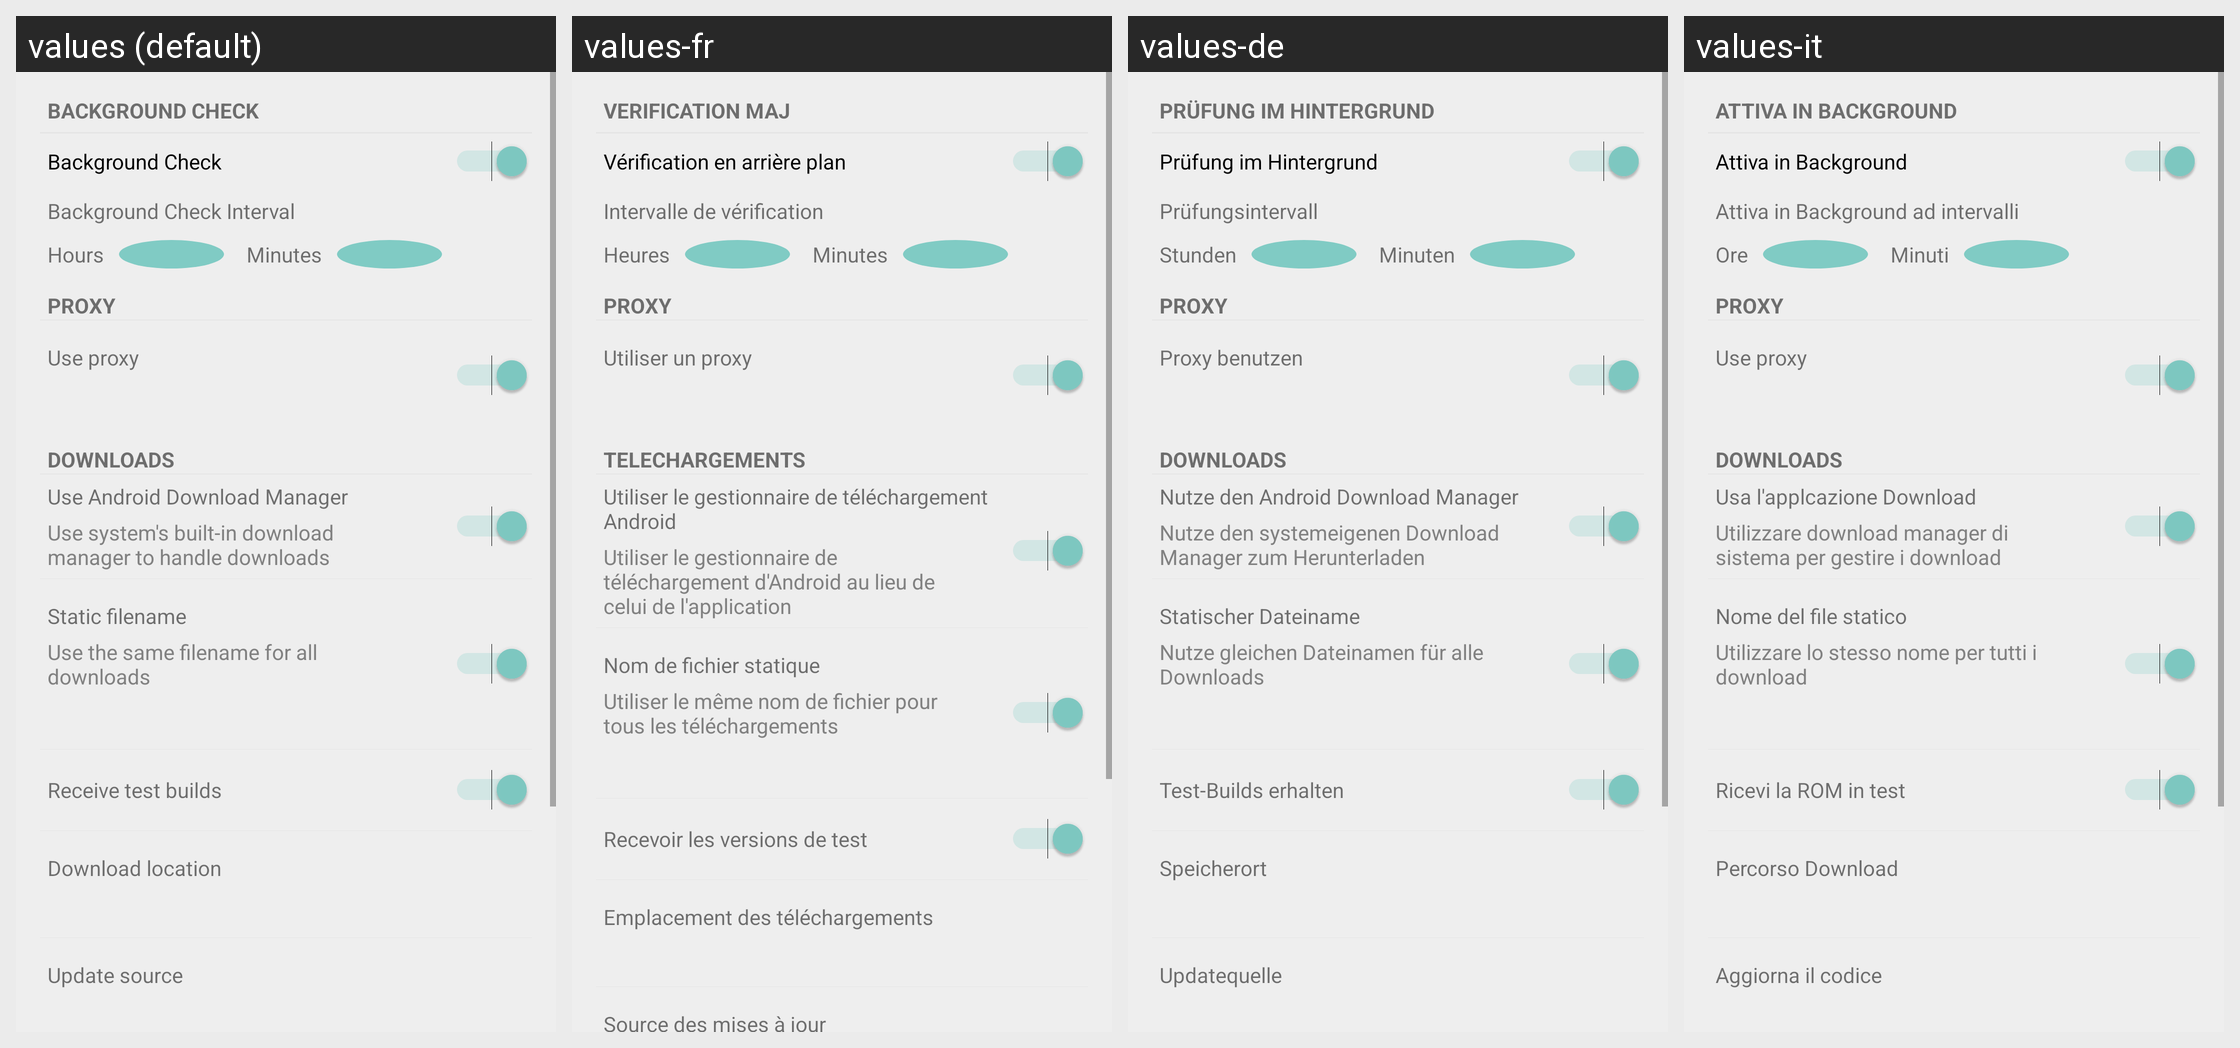

For this localized Android screen grid, give each drawn string resource with its value in every locale shown.
Android screen res/layout/settings_activity.xml rendered under 4 locales, left to right: values (default), values-fr, values-de, values-it. Device: Nexus 5 (rendered at 1080×1920; each locale shown at half size, 540×960, under a caption strip naming it); theme AppTheme.
Strings drawn on this screen, with the default value and each locale's value (text and hints the layout hard-codes, and strings that could not be matched under every locale, appear in the picture but are not listed):

settings_category_backgroundCheck
  values: BACKGROUND CHECK
  values-fr: VERIFICATION MAJ
  values-de: PRÜFUNG IM HINTERGRUND
  values-it: ATTIVA IN BACKGROUND

settings_switch_backgroundCheck
  values: Background Check
  values-fr: Vérification en arrière plan
  values-de: Prüfung im Hintergrund
  values-it: Attiva in Background

settings_textView_backgroundCheckInterval
  values: Background Check Interval
  values-fr: Intervalle de vérification
  values-de: Prüfungsintervall
  values-it: Attiva in Background ad intervalli

hours
  values: Hours
  values-fr: Heures
  values-de: Stunden
  values-it: Ore

minutes
  values: Minutes
  values-fr: Minutes
  values-de: Minuten
  values-it: Minuti

settings_category_proxy
  values: PROXY
  values-fr: PROXY
  values-de: PROXY
  values-it: PROXY

settings_btn_useProxy
  values: Use proxy
  values-fr: Utiliser un proxy
  values-de: Proxy benutzen
  values-it: Use proxy

settings_category_downloads
  values: DOWNLOADS
  values-fr: TELECHARGEMENTS
  values-de: DOWNLOADS
  values-it: DOWNLOADS

settings_switch_useAndroidDM
  values: Use Android Download Manager
  values-fr: Utiliser le gestionnaire de téléchargement Android
  values-de: Nutze den Android Download Manager
  values-it: Usa l'applcazione Download

settings_info_useAndroidDM
  values: Use system's built-in download manager to handle downloads
  values-fr: Utiliser le gestionnaire de téléchargement d'Android au lieu de celui de l'application
  values-de: Nutze den systemeigenen Download Manager zum Herunterladen
  values-it: Utilizzare download manager di sistema per gestire i download

settings_btn_staticFilename
  values: Static filename
  values-fr: Nom de fichier statique
  values-de: Statischer Dateiname
  values-it: Nome del file statico

settings_info_useStaticFilename
  values: Use the same filename for all downloads
  values-fr: Utiliser le même nom de fichier pour tous les téléchargements
  values-de: Nutze gleichen Dateinamen für alle Downloads
  values-it: Utilizzare lo stesso nome per tutti i download

settings_btn_receiveBeta
  values: Receive test builds
  values-fr: Recevoir les versions de test
  values-de: Test-Builds erhalten
  values-it: Ricevi la ROM in test

settings_btn_downloadLocation
  values: Download location
  values-fr: Emplacement des téléchargements
  values-de: Speicherort
  values-it: Percorso Download

settings_btn_updateSource
  values: Update source
  values-fr: Source des mises à jour
  values-de: Updatequelle
  values-it: Aggiorna il codice
